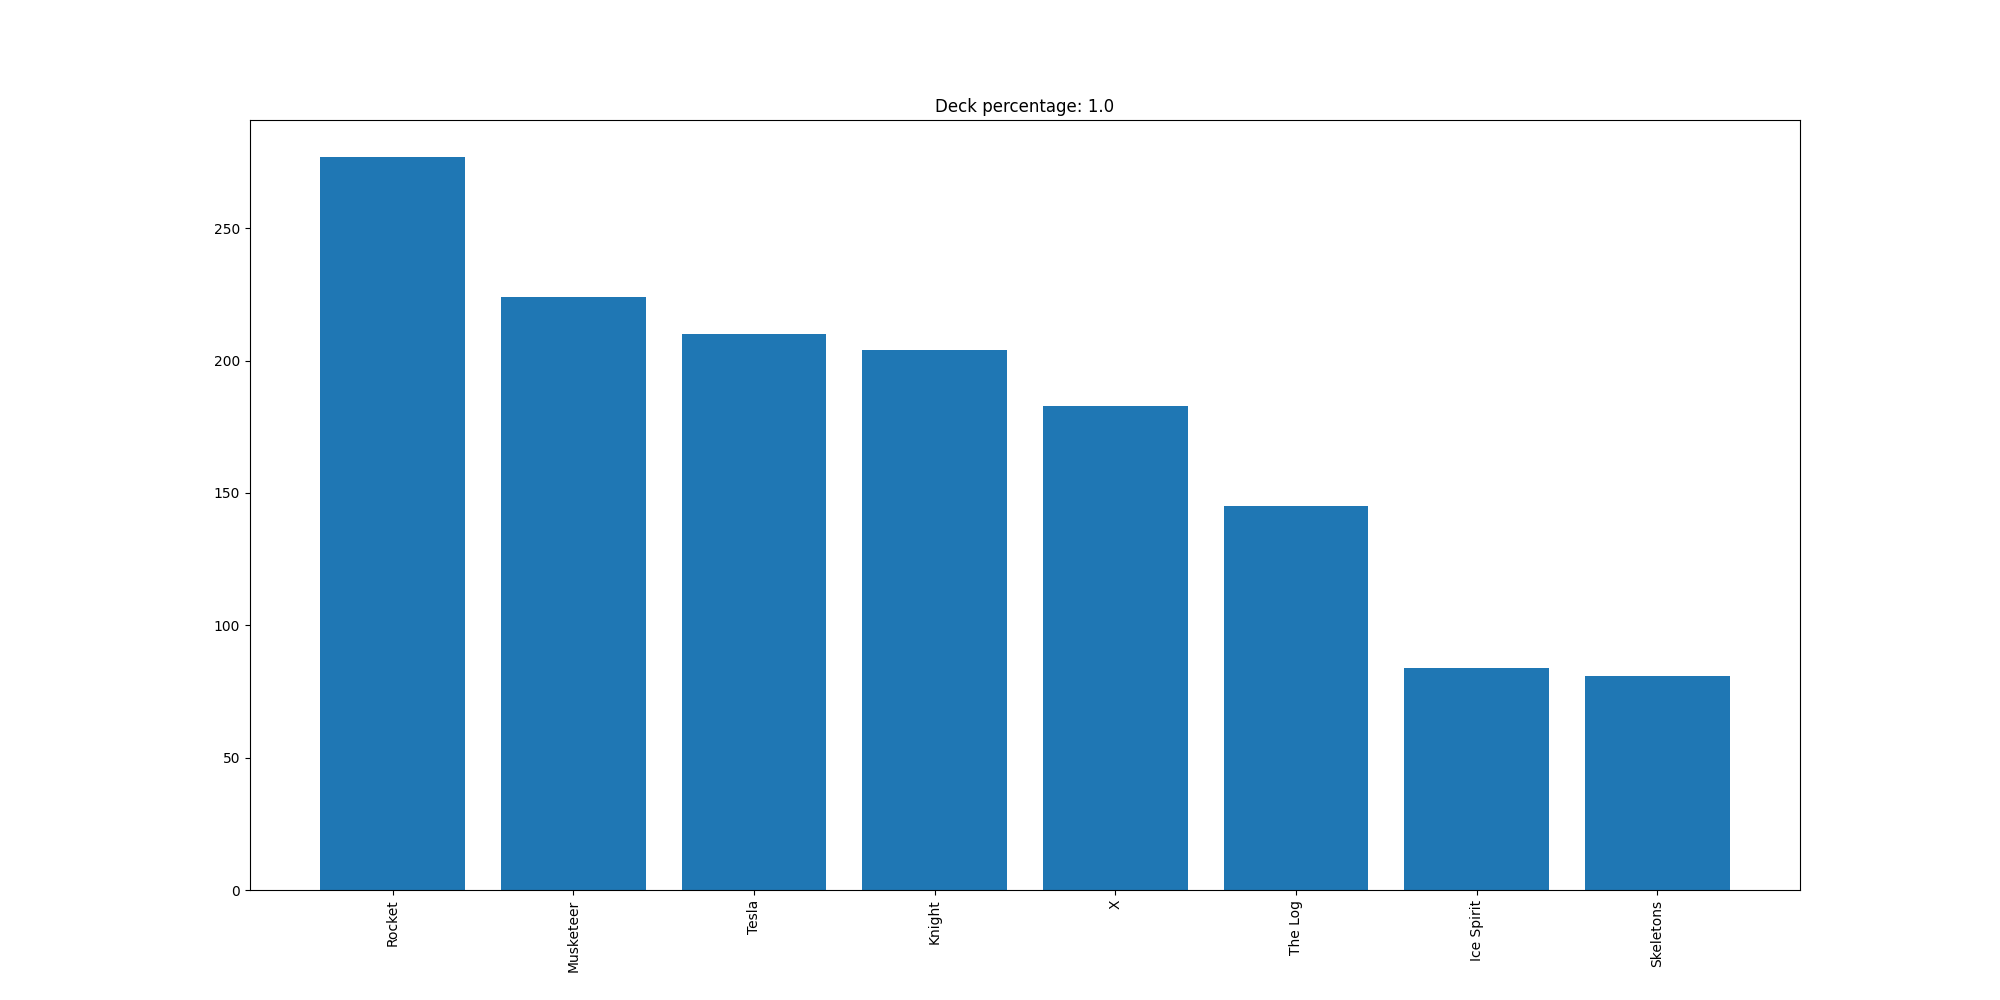

Values plotted in this chart, from the file beside it:
Rocket, 277
Musketeer, 224
Tesla, 210
Knight, 204
X, 183
The Log, 145
Ice Spirit, 84
Skeletons, 81
